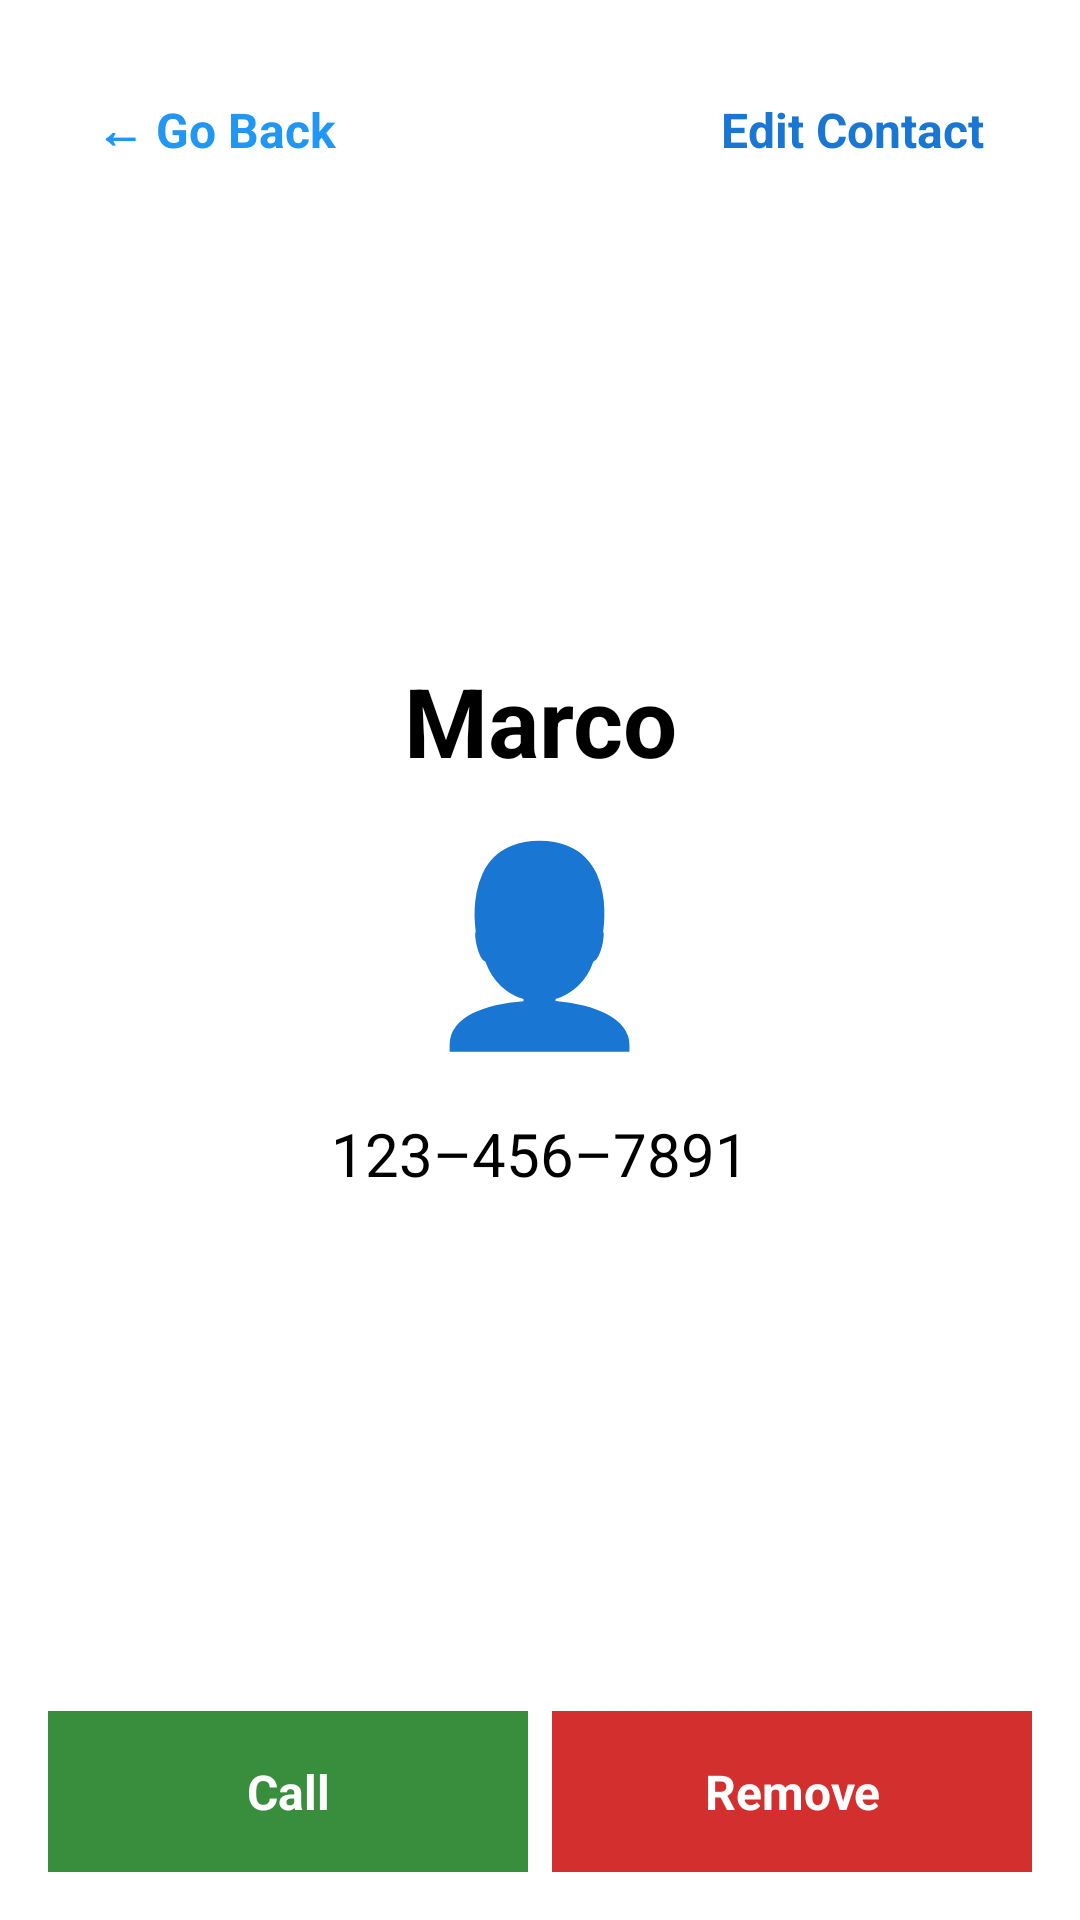

Reconstruct the res/layout file that produces this screen, plus the resources it refers to.
<!-- AndroidManifest.xml: application theme Theme.TV_caller_app -->
<!-- res/layout/fragment_contact_detail.xml -->
<?xml version="1.0" encoding="utf-8"?>
<LinearLayout xmlns:android="http://schemas.android.com/apk/res/android"
    android:layout_width="match_parent"
    android:layout_height="match_parent"
    android:orientation="vertical"
    android:background="@color/default_background"
    android:padding="16dp">

    
    <LinearLayout
        android:layout_width="match_parent"
        android:layout_height="wrap_content"
        android:orientation="horizontal">

        
        <TextView
            android:id="@+id/btn_go_back"
            android:layout_width="wrap_content"
            android:layout_height="wrap_content"
            android:minWidth="24dp"
            android:minHeight="52dp"
            android:background="#FFFFFF"
            android:clickable="true"
            android:focusable="true"
            android:padding="16dp"
            android:text="@string/go_back"
            android:textColor="#2196F3"
            android:textSize="16sp"
            android:textStyle="bold"
            android:contentDescription="@string/go_back" />

        
        <View
            android:layout_width="0dp"
            android:layout_height="1dp"
            android:layout_weight="1" />

        
        <TextView
            android:id="@+id/btn_edit"
            android:layout_width="wrap_content"
            android:layout_height="wrap_content"
            android:minWidth="24dp"
            android:minHeight="52dp"
            android:background="#FFFFFF"
            android:clickable="true"
            android:focusable="true"
            android:padding="16dp"
            android:text="@string/edit_contact"
            android:textColor="#1976D2"
            android:textSize="16sp"
            android:textStyle="bold"
            android:contentDescription="@string/edit_contact" />
    </LinearLayout>

    
    <LinearLayout
        android:layout_width="match_parent"
        android:layout_height="0dp"
        android:layout_weight="1"
        android:gravity="center"
        android:orientation="vertical">

        
        <TextView
            android:id="@+id/contact_name"
            android:layout_width="wrap_content"
            android:layout_height="wrap_content"
            android:layout_marginBottom="8dp"
            android:text="@string/contact_name_placeholder"
            android:textColor="#000000"
            android:textSize="32sp"
            android:textStyle="bold"
            android:maxLines="2"
            android:ellipsize="end"
            android:gravity="center" />

        
        <FrameLayout
            android:layout_width="wrap_content"
            android:layout_height="wrap_content"
            android:layout_marginBottom="16dp"
            android:background="@drawable/profile_icon_border"
            android:contentDescription="@string/profile_icon">

            <TextView
                android:layout_width="match_parent"
                android:layout_height="match_parent"
                android:background="#FFFFFF"
                android:gravity="center"
                android:text="@string/profile_icon"
                android:textColor="#039BE5"
                android:textSize="64sp"
                android:contentDescription="@string/profile_icon" />
        </FrameLayout>

        
        <TextView
            android:id="@+id/contact_phone"
            android:layout_width="wrap_content"
            android:layout_height="wrap_content"
            android:text="@string/phone_placeholder"
            android:textColor="#000000"
            android:textSize="20sp"
            android:maxLines="2"
            android:ellipsize="end"
            android:gravity="center" />

    </LinearLayout>

    
    <LinearLayout
        android:layout_width="match_parent"
        android:layout_height="wrap_content"
        android:orientation="horizontal"
        android:layout_marginTop="24dp">

        
        <TextView
            android:id="@+id/btn_call"
            android:layout_width="0dp"
            android:layout_height="wrap_content"
            android:minWidth="48dp"
            android:minHeight="48dp"
            android:layout_marginEnd="4dp"
            android:layout_weight="1"
            android:background="#388E3C"
            android:clickable="true"
            android:focusable="true"
            android:gravity="center"
            android:padding="16dp"
            android:text="@string/call"
            android:textColor="#FFFFFF"
            android:textSize="16sp"
            android:textStyle="bold"
            android:contentDescription="@string/call" />

        
        <TextView
            android:id="@+id/btn_remove_contact"
            android:layout_width="0dp"
            android:layout_height="wrap_content"
            android:minWidth="48dp"
            android:minHeight="48dp"
            android:layout_weight="1"
            android:text="@string/remove_contact"
            android:textSize="16sp"
            android:textColor="#FFFFFF"
            android:textStyle="bold"
            android:gravity="center"
            android:background="#D32F2F"
            android:padding="16dp"
            android:layout_marginStart="4dp"
            android:focusable="true"
            android:clickable="true"
            android:contentDescription="@string/remove_contact" />
    </LinearLayout>

</LinearLayout>
<!-- resources referenced by this layout -->
<resources>
  <color name="default_background">#FFFFFF</color>
  <string name="call">Call</string>
  <string name="contact_name_placeholder">Marco</string>
  <string name="edit_contact">Edit Contact</string>
  <string name="go_back">← Go Back</string>
  <string name="phone_placeholder">123–456–7891</string>
  <string name="profile_icon">👤</string>
  <string name="remove_contact">Remove</string>
</resources>
